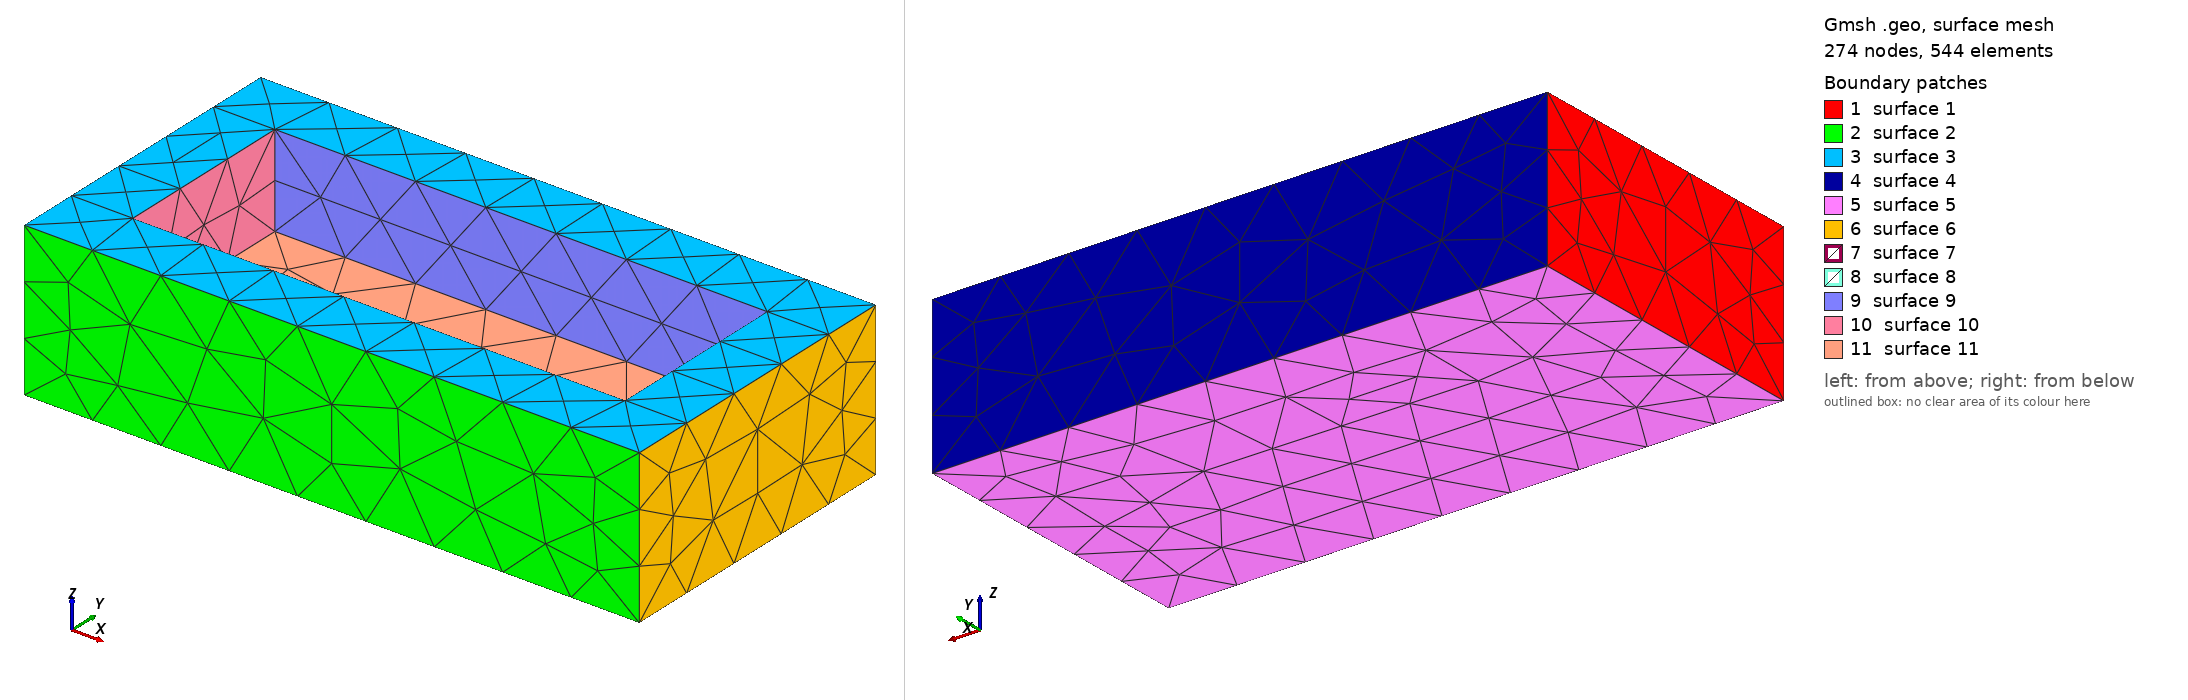

Gmsh geometry script, surface-meshed: 274 nodes, 544 surface elements. Boundary patches (legend numbers): 1 surface 1, 2 surface 2, 3 surface 3, 4 surface 4, 5 surface 5, 6 surface 6, 7 surface 7, 8 surface 8, 9 surface 9, 10 surface 10, 11 surface 11. Left view from above one corner, right view from below the opposite corner. The script declares no physical surfaces, so the legend lists its geometric surfaces. The drawing asked Gmsh for element sizes between 1% and 20% of the model's largest extent; the script's own settings can give other sizes.

=== boxSquare02.geo (drawn) ===
// Gmsh project created on Fri May 28 11:18:05 2021
SetFactory("OpenCASCADE");


Box(1) = {0,0,0, 40,20,10};

//Mesh.MeshSizeMin=0.3;
//Mesh.MeshSizeMax=0.3;

Mesh.SubdivisionAlgorithm=2;

Box(2) = {4,4,4, 32,12,20};

BooleanDifference(3)={Volume{1}; Delete;}{Volume{2}; Delete;};
